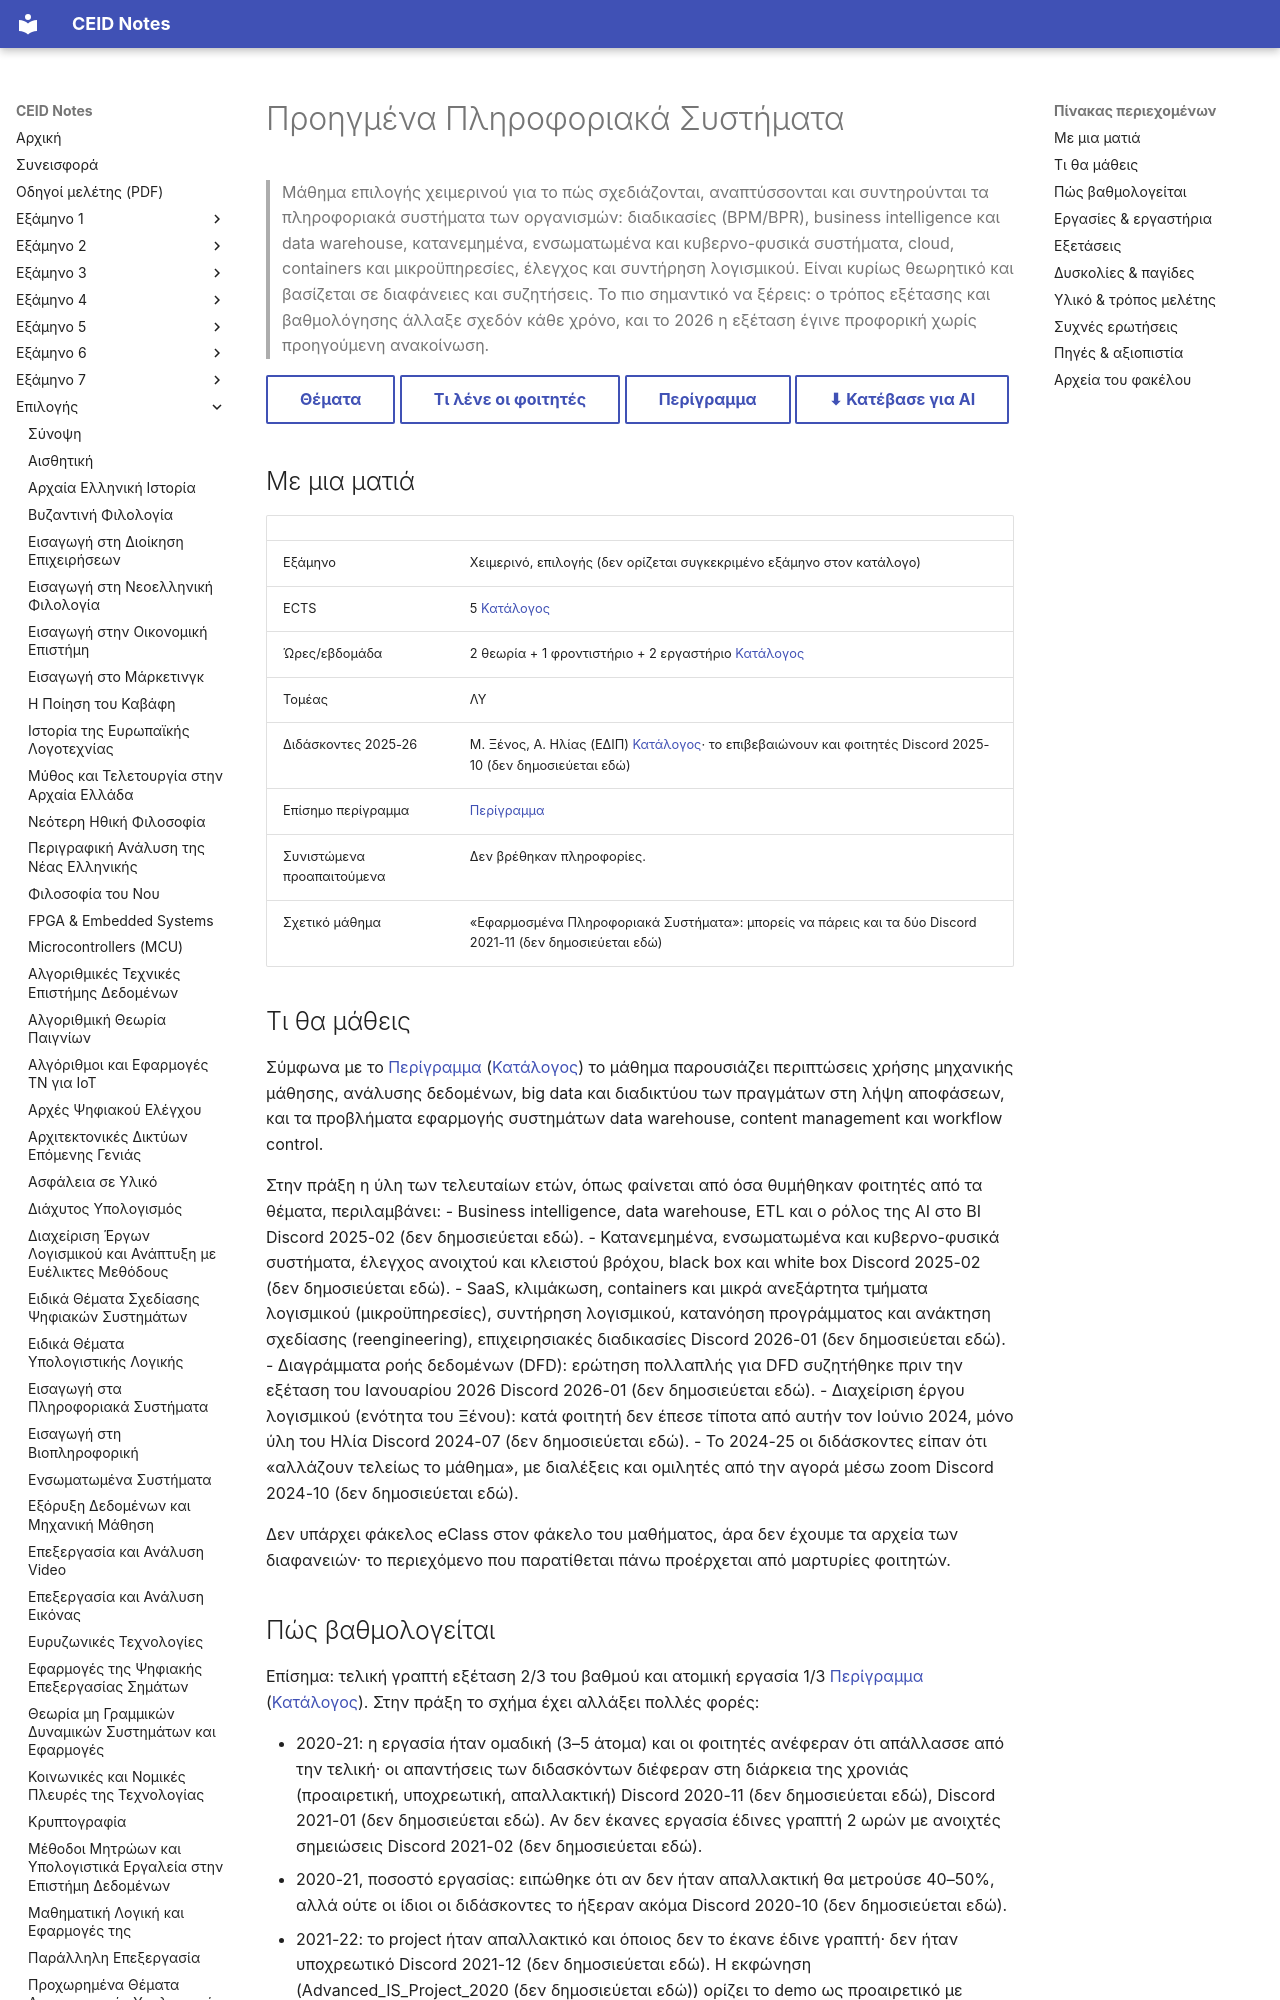

repository: kdngiorgos/ceid-notes · page: Electives (Μαθήματα Επιλογής)/Χειμερινά (Winter-Fall)/Προηγμένα Πληροφοριακά Συστήματα - CEID_ΝΕ5367/index.html · generator: mkdocs

---
code: CEID_NE5367
title: "Προηγμένα Πληροφοριακά Συστήματα"
title_en: "Advanced Information Systems"
category: elective
code_aliases: ["CEID_ΝΕ5367", "NE5367", "ΝΕ5367"]
semester: null
season: winter
ects: 5
hours: {theory: 2, tutorial: 1, lab: 2}
sector: ΛΥ
instructors_2025_26: ["Μ. Ξένος", "Α. Ηλίας (ΕΔΙΠ)"]
prerequisites_recommended: []
difficulty: null
grading_summary: "Σήμερα 100% τελική εξέταση (χωρίς εργασία από το 2023-24)· η μορφή της εξέτασης άλλαζε σχεδόν κάθε περίοδο (πολλαπλής, ανάπτυξης, προφορική τον Ιούνιο και Σεπτέμβριο 2026)· μέχρι το 2022-23 υπήρχε ομαδική εργασία με παρουσίαση που απάλλασσε από την εξέταση"
exam_sessions: ["2026-01"]
sources:
  - "../../../catalog/curriculum.md (κατάλογος 2025-26)"
  - "catalog/outlines/CEID_NE5367.md (επίσημο περίγραμμα)"
  - "Discord 2020-21 έως 2026-27 (13 περίοδοι, 1491 μηνύματα)"
  - "other/ (εκφώνηση εργασίας 2020, σημειώσεις φοιτητή, σημειώσεις Εφαρμοσμένων ΠΣ 2015)"
last_reviewed: 2026-10-07
---
# Προηγμένα Πληροφοριακά Συστήματα

> Μάθημα επιλογής χειμερινού για το πώς σχεδιάζονται, αναπτύσσονται και συντηρούνται τα πληροφοριακά συστήματα των οργανισμών: διαδικασίες (BPM/BPR), business intelligence και data warehouse, κατανεμημένα, ενσωματωμένα και κυβερνο-φυσικά συστήματα, cloud, containers και μικροϋπηρεσίες, έλεγχος και συντήρηση λογισμικού. Είναι κυρίως θεωρητικό και βασίζεται σε διαφάνειες και συζητήσεις. Το πιο σημαντικό να ξέρεις: ο τρόπος εξέτασης και βαθμολόγησης άλλαξε σχεδόν κάθε χρόνο, και το 2026 η εξέταση έγινε προφορική χωρίς προηγούμενη ανακοίνωση.

[Θέματα](Previous%20Exams/README.md){ .md-button } [Τι λένε οι φοιτητές](#δυσκολίες--παγίδες){ .md-button } [Περίγραμμα](../../../catalog/outlines/CEID_NE5367.md){ .md-button } [⬇ Κατέβασε για AI](../../../downloads/CEID_NE5367.zip){ .md-button }


## Με μια ματιά

| | |
|---|---|
| Εξάμηνο | Χειμερινό, επιλογής (δεν ορίζεται συγκεκριμένο εξάμηνο στον κατάλογο) |
| ECTS | 5 [Κατάλογος](../../../catalog/curriculum.md) |
| Ώρες/εβδομάδα | 2 θεωρία + 1 φροντιστήριο + 2 εργαστήριο [Κατάλογος](../../../catalog/curriculum.md) |
| Τομέας | ΛΥ |
| Διδάσκοντες 2025-26 | Μ. Ξένος, Α. Ηλίας (ΕΔΙΠ) [Κατάλογος](../../../catalog/curriculum.md)· το επιβεβαιώνουν και φοιτητές Discord 2025-10 (δεν δημοσιεύεται εδώ) |
| Επίσημο περίγραμμα | [Περίγραμμα](https://www.ceid.upatras.gr/sites/default/files/ceid_ne5367_gr.pdf) |
| Συνιστώμενα προαπαιτούμενα | Δεν βρέθηκαν πληροφορίες. |
| Σχετικό μάθημα | «Εφαρμοσμένα Πληροφοριακά Συστήματα»: μπορείς να πάρεις και τα δύο Discord 2021-11 (δεν δημοσιεύεται εδώ) |

## Τι θα μάθεις

Σύμφωνα με το [Περίγραμμα](https://www.ceid.upatras.gr/sites/default/files/ceid_ne5367_gr.pdf) ([Κατάλογος](../../../catalog/outlines/CEID_NE5367.md)) το μάθημα παρουσιάζει περιπτώσεις χρήσης μηχανικής μάθησης, ανάλυσης δεδομένων, big data και διαδικτύου των πραγμάτων στη λήψη αποφάσεων, και τα προβλήματα εφαρμογής συστημάτων data warehouse, content management και workflow control.

Στην πράξη η ύλη των τελευταίων ετών, όπως φαίνεται από όσα θυμήθηκαν φοιτητές από τα θέματα, περιλαμβάνει:
- Business intelligence, data warehouse, ETL και ο ρόλος της AI στο BI Discord 2025-02 (δεν δημοσιεύεται εδώ).
- Κατανεμημένα, ενσωματωμένα και κυβερνο-φυσικά συστήματα, έλεγχος ανοιχτού και κλειστού βρόχου, black box και white box Discord 2025-02 (δεν δημοσιεύεται εδώ).
- SaaS, κλιμάκωση, containers και μικρά ανεξάρτητα τμήματα λογισμικού (μικροϋπηρεσίες), συντήρηση λογισμικού, κατανόηση προγράμματος και ανάκτηση σχεδίασης (reengineering), επιχειρησιακές διαδικασίες Discord 2026-01 (δεν δημοσιεύεται εδώ).
- Διαγράμματα ροής δεδομένων (DFD): ερώτηση πολλαπλής για DFD συζητήθηκε πριν την εξέταση του Ιανουαρίου 2026 Discord 2026-01 (δεν δημοσιεύεται εδώ).
- Διαχείριση έργου λογισμικού (ενότητα του Ξένου): κατά φοιτητή δεν έπεσε τίποτα από αυτήν τον Ιούνιο 2024, μόνο ύλη του Ηλία Discord 2024-07 (δεν δημοσιεύεται εδώ).
- Το 2024-25 οι διδάσκοντες είπαν ότι «αλλάζουν τελείως το μάθημα», με διαλέξεις και ομιλητές από την αγορά μέσω zoom Discord 2024-10 (δεν δημοσιεύεται εδώ).

Δεν υπάρχει φάκελος eClass στον φάκελο του μαθήματος, άρα δεν έχουμε τα αρχεία των διαφανειών· το περιεχόμενο που παρατίθεται πάνω προέρχεται από μαρτυρίες φοιτητών.
